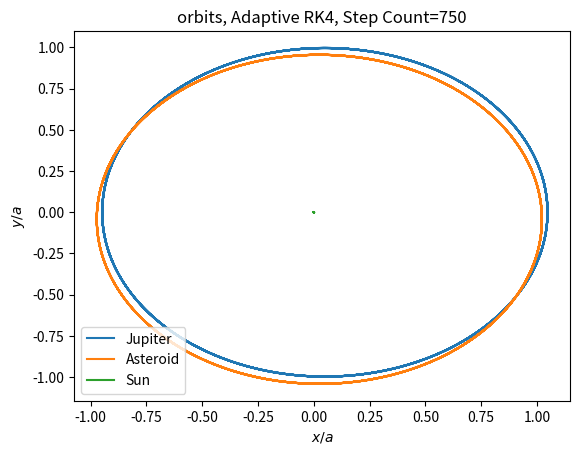
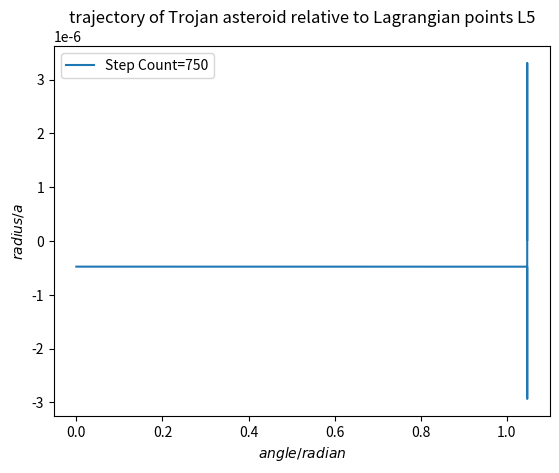

Write the Python code that produced these figures, in order.
# -*- coding: utf-8 -*-

import numpy as np
import matplotlib.pyplot as plt


def f(r,t):
    xJ = r[0]
    yJ = r[1]
    zJ = r[2]
    vxJ = r[3]
    vyJ = r[4]
    vzJ = r[5]
    xA = r[6]
    yA = r[7]
    zA = r[8]
    vxA = r[9]
    vyA = r[10]
    vzA = r[11]
    xS = r[12]
    yS = r[13]
    zS = r[14]
    vxS = r[15]
    vyS = r[16]
    vzS = r[17]
    
    axJ = -(xJ-xS)/((xJ-xS)**2+(yJ-yS)**2+(zJ-zS)**2)**(3.0/2)
    ayJ = -(yJ-yS)/((xJ-xS)**2+(yJ-yS)**2+(zJ-zS)**2)**(3.0/2)
    azJ = -(zJ-zS)/((xJ-xS)**2+(yJ-yS)**2+(zJ-zS)**2)**(3.0/2)

    axA = -(xA-xS)/((xA-xS)**2+(yA-yS)**2+(zA-zS)**2)**(3.0/2) - q *(xA-xJ)/((xA-xJ)**2+(yA-yJ)**2+(zA-zJ)**2)**(3.0/2)
    ayA = -(yA-yS)/((xA-xS)**2+(yA-yS)**2+(zA-zS)**2)**(3.0/2) - q *(yA-yJ)/((xA-xJ)**2+(yA-yJ)**2+(zA-zJ)**2)**(3.0/2)
    azA = -(zA-zS)/((xA-xS)**2+(yA-yS)**2+(zA-zS)**2)**(3.0/2) - q *(zA-zJ)/((xA-xJ)**2+(yA-yJ)**2+(zA-zJ)**2)**(3.0/2)

    axS = q*(xJ-xS)/((xJ-xS)**2+(yJ-yS)**2+(zJ-zS)**2)**(3.0/2)
    ayS = q*(yJ-yS)/((xJ-xS)**2+(yJ-yS)**2+(zJ-zS)**2)**(3.0/2)
    azS = q*(zJ-zS)/((xJ-xS)**2+(yJ-yS)**2+(zJ-zS)**2)**(3.0/2)
    
    return np.array([vxJ,vyJ,vzJ,axJ,ayJ,azJ,vxA,vyA,vzA,axA,ayA,azA,vxS,vyS,vzS,axS,ayS,azS],float)
    
  
def AdaptiveRK4(start, end, totalaccuracy, r):
    
    def timestep(t0,r0,h,step_count):
        if t0 + 2*h > end:
            h = (end-t0)/2
        
        k1 = h*f(r0,t0)
        k2 = h*f(r0+0.5*k1,t0+0.5*h)
        k3 = h*f(r0+0.5*k2,t0+0.5*h)
        k4 = h*f(r0+k3,t0+h)
        r1 = r0 + (k1+2*k2+2*k3+k4)/6
        t1 = t0 + h
        
        k1 = h*f(r1,t1)
        k2 = h*f(r1+0.5*k1,t1+0.5*h)
        k3 = h*f(r1+0.5*k2,t1+0.5*h)
        k4 = h*f(r1+k3,t1+h)
        r1 = r1 + (k1+2*k2+2*k3+k4)/6
       
        k1 = 2*h*f(r0,t0)
        k2 = 2*h*f(r0+0.5*k1,t0+0.5*h*2)
        k3 = 2*h*f(r0+0.5*k2,t0+0.5*h*2)
        k4 = 2*h*f(r0+k3,t0+h*2)
        r2 = r0 + (k1+2*k2+2*k3+k4)/6
        
        error2J = ((r1[0]-r2[0])/30)**2 + ((r1[1]-r2[1])/30)**2 + ((r1[2]-r2[2])/30)**2
        error2A = ((r1[6]-r2[6])/30)**2 + ((r1[7]-r2[7])/30)**2 + ((r1[8]-r2[8])/30)**2
        error2S = ((r1[12]-r2[12])/30)**2 + ((r1[13]-r2[13])/30)**2 + ((r1[14]-r2[14])/30)**2
        error = np.sqrt(error2J+error2A+error2S)
        rho = h * precision / error
        
        if rho >= 1:
            r0 = r1 + (r1-r2)/15
            t0 = t0 + 2*h
            step_count = step_count+1
            tpoints.append(t0)
            xJpoints.append(r0[0])
            yJpoints.append(r0[1])
            zJpoints.append(r0[2])
            xApoints.append(r0[6])
            yApoints.append(r0[7])
            zApoints.append(r0[8])
            xSpoints.append(r0[12])
            ySpoints.append(r0[13])
            zSpoints.append(r0[14])
            
            JA = np.sqrt((r0[0]-r0[6])**2+(r0[1]-r0[7])**2)
            SA = np.sqrt((r0[12]-r0[6])**2+(r0[13]-r0[7])**2)
            SJ = np.sqrt((r0[0]-r0[12])**2+(r0[1]-r0[13])**2)
            angle = np.arccos((SJ**2+SA**2-JA**2)/(2*SA*SJ))
            anglepoints.append(angle)
            radiuspoints.append(SA-SJ)
      
#            tanJ = r0[1]/r0[0]
#            tanA = r0[7]/r0[6]
#            tanJA = (tanJ-tanA)/(1.+tanJ*tanA)
#            anglepoints.append(np.arctan(tanJA)-np.pi/3)
#            radiusJA = np.sqrt(r0[6]**2+r0[7]**2)-np.sqrt(r0[0]**2+r0[1]**2)
#            Epoints.append(0.5*(r0[3]**2+r0[4]**2+r0[5]**2)-1.0/np.sqrt(r0[0]**2+r0[1]**2+r0[2]**2))
#            EApoints.append(0.5*(r0[9]**2+r0[10]**2+r0[11]**2)-1.0/np.sqrt(r0[6]**2+r0[7]**2+r0[8]**2)-1.0/np.sqrt((r0[6]-r0[0])**2+(r0[7]-r0[1])**2+(r0[8]-r0[2])**2)*GMJ/GM)

            if rho**(1/4)<2:
                h = h * rho**(1/4)
            else:
                h = h * 2
        else:
            h = h * rho**(1/4)
        return t0, r0, h, step_count
        
    
    precision = totalaccuracy/(end-start)
    t0 = start
    r0 = r.copy()
    h = float(end-start)/ 10000
    step_count = 0   
    
    tpoints = []
    xJpoints = []
    yJpoints = []
    zJpoints = []
    xApoints = []
    yApoints = []
    zApoints = []
    xSpoints = []
    ySpoints = []
    zSpoints = []
    anglepoints = []
    radiuspoints = []

    tpoints.append(t0)
    xJpoints.append(r0[0])
    yJpoints.append(r0[1])
    zJpoints.append(r0[2])
    xApoints.append(r0[6])
    yApoints.append(r0[7])
    zApoints.append(r0[8])
    xSpoints.append(r0[12])
    ySpoints.append(r0[13])
    zSpoints.append(r0[14])
    
    JA = np.sqrt((r0[0]-r0[6])**2+(r0[1]-r0[7])**2)
    SA = np.sqrt((r0[12]-r0[6])**2+(r0[13]-r0[7])**2)
    SJ = np.sqrt((r0[0]-r0[12])**2+(r0[1]-r0[13])**2)
    angle = np.arccos((SJ**2+SA**2-JA**2)/(2*SA*SJ))-np.pi/3
    anglepoints.append(angle)
    radiuspoints.append(SA-SJ)
    
    while t0 < end:
        t0, r0, h, step_count = timestep(t0 ,r0, h, step_count)
    return np.array(tpoints), np.array(xJpoints), np.array(yJpoints), np.array(zJpoints), \
    np.array(xApoints), np.array(yApoints), np.array(zApoints), \
    np.array(xSpoints), np.array(ySpoints), np.array(zSpoints), \
    np.array(anglepoints), np.array(radiuspoints), step_count
    
        
# Astronomical Data
    
GMS = 1.327124400189*10**20
GMJ = 1.266865349*10**17
q = GMJ/GMS
a = 778.299*10**9 # semi-major axis as unit of length
e = 0.048498  # eccentricity

time_unit_in_second = np.sqrt(a**3/GMS)
Julian_year_in_second = 365.25 * 86400
time_unit_in_years = time_unit_in_second / Julian_year_in_second
period_in_years = 2*np.pi*time_unit_in_years*np.sqrt(GMS/(GMS+GMJ))
t_final = 100.0 / time_unit_in_years



cosalpha = np.sqrt(1+q)/2-q/np.sqrt(1+q)
sinalpha = np.sqrt(1 - cosalpha**2)
c = (1+e)/np.sqrt(1+q)
vc = np.sqrt((1-e)/(1+e)/(1+q))

r_ini = np.array([1./(1.+q)*(1.+e), 0., 0.,  0., 1./(1.+q)*np.sqrt((1-e)/(1+e)), 0.,
                  c*cosalpha, -c*sinalpha, 0., vc*sinalpha, vc*cosalpha, 0.,
                -q/(1.+q)*(1.+e), 0., 0., 0., -q/(1.+q)*np.sqrt((1-e)/(1+e)), 0.])


# calculate exact solution
# need to reformulate
'''
mean_anomaly = t_final - np.pi
eccentric_anomaly = 0.0   # initial guess of eccentric anomaly at final time
delta = 1.0
accuracy = 1e-12
while abs(delta)>accuracy:
    delta = (eccentric_anomaly - e * np.sin(eccentric_anomaly) - mean_anomaly) / (1-e*np.cos(eccentric_anomaly))
    eccentric_anomaly -= delta
x_final_exact = -1 * np.cos(eccentric_anomaly) + e
y_final_exact = -1 * np.sin(eccentric_anomaly) * np.sqrt(1-e**2)
'''

# calculation

tpointsARK4, xJpointsARK4, yJpointsARK4, zJpointsARK4, \
xApointsARK4, yApointsARK4, zApointsARK4, \
xSpointsARK4, ySpointsARK4, zSpointsARK4, \
anglepointsARK4, radiuspointsARK4, step_count = AdaptiveRK4(0, t_final, 10**(-6), r_ini)


# need to reformulate
#error_final = np.sqrt((x_final_exact - xpointsARK4[-1])**2 + (y_final_exact - ypointsARK4[-1])**2 )


# plot of orbits
fig1 = plt.figure()
ax1 = fig1.add_subplot(1,1,1)
ax1.plot(xJpointsARK4, yJpointsARK4, label='Jupiter')
ax1.plot(xApointsARK4, yApointsARK4, label='Asteroid')
ax1.plot(xSpointsARK4, ySpointsARK4, label='Sun')
ax1.set_xlabel(r'$x/a$')
ax1.set_ylabel(r'$y/a$')
plt.title('orbits, Adaptive RK4, Step Count='+str(step_count))
plt.legend(loc=0)
plt.show()

# plot of trajectory of asteroid relative to Lagrangian point L5
fig2 = plt.figure()
ax1 = fig2.add_subplot(1,1,1)
ax1.plot(anglepointsARK4, radiuspointsARK4, label='Step Count='+str(step_count))
ax1.set_xlabel(r'$angle/radian$')
ax1.set_ylabel(r'$radius/a$')
plt.title('trajectory of Trojan asteroid relative to Lagrangian points L5')
plt.legend(loc=0)
plt.show()


'''
# energy plot
fig3 = plt.figure()
ax1 = fig3.add_subplot(1,1,1)
ax1.plot(tpointsARK4, EpointsARK4, label='Energy of Jupiter')
ax1.plot(tpointsARK4, EApointsARK4, label='Energy of Asteroid')
ax1.set_xlabel(r'$t/ \sqrt{\frac{a^3}{GM}}$')
ax1.set_ylabel(r'$E/ \frac{GMm}{a}$')
ax1.set_ylim(-1, 0)
plt.title('plot of energy against time')
plt.legend(loc=0)
plt.show()
'''
